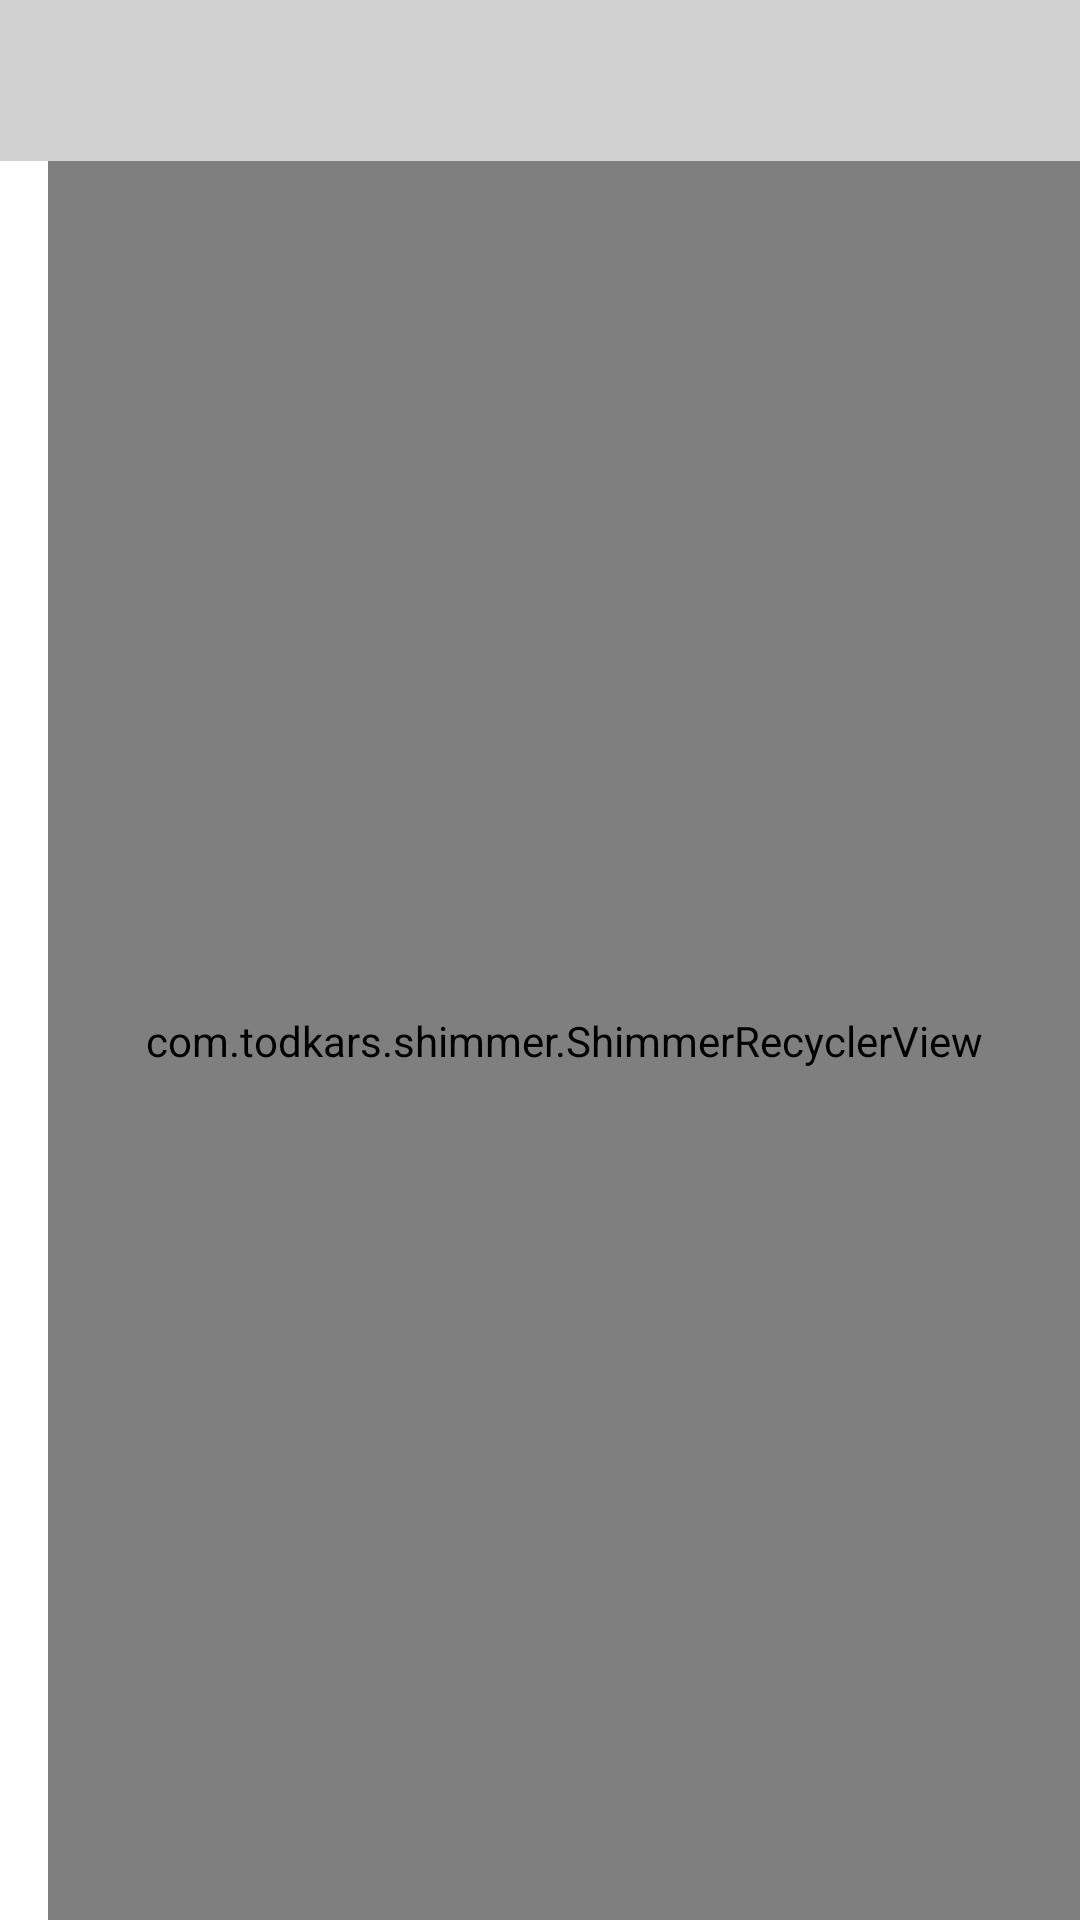

Android layout source for this screen:
<!-- AndroidManifest.xml: application theme Theme.MonitorErrorApp -->
<!-- res/layout/fragment_ops_error.xml -->
<?xml version="1.0" encoding="utf-8"?>
<androidx.constraintlayout.widget.ConstraintLayout xmlns:android="http://schemas.android.com/apk/res/android"
    xmlns:app="http://schemas.android.com/apk/res-auto"
    xmlns:tools="http://schemas.android.com/tools"
    android:layout_width="match_parent"
    android:layout_height="match_parent"
    tools:context=".ui.fragments.opserror.OpsErrorFragment">

    <LinearLayout
        android:id="@+id/ops_error_linearLayout"
        android:layout_width="match_parent"
        android:layout_height="wrap_content"
        android:background="@color/mediumGray"
        android:orientation="horizontal"
        app:layout_constraintEnd_toEndOf="parent"
        app:layout_constraintStart_toStartOf="parent"
        app:layout_constraintTop_toTopOf="parent">

        <TextView
            android:id="@+id/ops_error_total_textView"
            android:layout_width="match_parent"
            android:layout_height="wrap_content"
            android:layout_marginStart="16dp"
            android:layout_marginTop="16dp"
            android:layout_marginBottom="16dp"
            android:textColor="@color/black"
            android:textSize="16sp"
            android:textStyle="bold"
            tools:text="Total of 25 error in 2 hours" />

    </LinearLayout>

    <com.todkars.shimmer.ShimmerRecyclerView
        android:id="@+id/ops_error_recyclerView"
        android:layout_width="0dp"
        android:layout_height="0dp"
        android:layout_marginStart="16dp"
        android:clipToPadding="false"
        app:layout_constraintBottom_toBottomOf="parent"
        app:layout_constraintEnd_toEndOf="parent"
        app:layout_constraintStart_toStartOf="parent"
        app:layout_constraintTop_toBottomOf="@id/ops_error_linearLayout"
        app:shimmer_recycler_item_count="3"
        app:shimmer_recycler_layout="@layout/placeholder_ops_error_row_layout" />

    <com.google.android.material.button.MaterialButton
        android:id="@+id/ops_error_try_again_button"
        android:layout_width="wrap_content"
        android:layout_height="wrap_content"
        android:layout_centerInParent="true"
        android:layout_gravity="center"
        android:text="@string/try_again"
        android:visibility="gone"
        app:icon="@drawable/ic_refresh"
        app:layout_constraintBottom_toBottomOf="parent"
        app:layout_constraintEnd_toEndOf="parent"
        app:layout_constraintStart_toStartOf="parent"
        app:layout_constraintTop_toTopOf="parent"
        tools:visibility="visible" />

</androidx.constraintlayout.widget.ConstraintLayout>
<!-- res/layout/placeholder_ops_error_row_layout.xml (included above) -->
<?xml version="1.0" encoding="utf-8"?>
<com.google.android.material.card.MaterialCardView xmlns:android="http://schemas.android.com/apk/res/android"
    xmlns:app="http://schemas.android.com/apk/res-auto"
    android:id="@+id/placeholder_ops_error_row_materialCardView"
    android:layout_width="match_parent"
    android:layout_height="wrap_content"
    app:cardCornerRadius="0dp"
    app:layout_constraintEnd_toEndOf="parent"
    app:layout_constraintStart_toStartOf="parent"
    app:layout_constraintTop_toTopOf="parent">

    <androidx.constraintlayout.widget.ConstraintLayout
        android:layout_width="match_parent"
        android:layout_height="wrap_content">

        <View
            android:id="@+id/placeholder_ops_error_row_error_count_textView"
            android:layout_width="25dp"
            android:layout_height="18sp"
            android:layout_marginTop="32dp"
            android:layout_marginBottom="32dp"
            android:background="@color/mediumGray"
            app:layout_constraintBottom_toBottomOf="parent"
            app:layout_constraintStart_toStartOf="parent"
            app:layout_constraintTop_toTopOf="parent" />

        <View
            android:id="@+id/placeholder_ops_error_row_source_textView"
            android:layout_width="0dp"
            android:layout_height="17dp"
            android:layout_marginStart="16dp"
            android:layout_marginEnd="8dp"
            android:background="@color/mediumGray"
            app:layout_constraintBottom_toBottomOf="@+id/placeholder_ops_error_row_error_count_textView"
            app:layout_constraintEnd_toStartOf="@+id/imageView"
            app:layout_constraintStart_toEndOf="@+id/placeholder_ops_error_row_error_count_textView"
            app:layout_constraintTop_toTopOf="@+id/placeholder_ops_error_row_error_count_textView" />

        <View
            android:id="@+id/imageView"
            android:layout_width="18dp"
            android:layout_height="18dp"
            android:layout_marginEnd="8dp"
            android:background="@color/mediumGray"
            app:layout_constraintBottom_toBottomOf="@+id/placeholder_ops_error_row_error_count_textView"
            app:layout_constraintEnd_toEndOf="parent"
            app:layout_constraintTop_toTopOf="@+id/placeholder_ops_error_row_error_count_textView" />

    </androidx.constraintlayout.widget.ConstraintLayout>

</com.google.android.material.card.MaterialCardView>
<!-- resources referenced by this layout -->
<resources>
  <color name="black">#FF000000</color>
  <color name="mediumGray">#D1D1D1</color>
  <string name="try_again">Try Again</string>
  <style name="Theme.MonitorErrorApp" parent="Theme.MaterialComponents.DayNight.DarkActionBar">
          
          <item name="colorPrimary">@color/purple_500</item>
          <item name="colorPrimaryVariant">@color/purple_700</item>
          <item name="colorOnPrimary">@color/white</item>
          
          <item name="colorSecondary">@color/teal_200</item>
          <item name="colorSecondaryVariant">@color/teal_700</item>
          <item name="colorOnSecondary">@color/black</item>
          
          <item name="android:statusBarColor" tools:targetApi="l">?attr/colorPrimaryVariant</item>
          
      </style>
  <color name="purple_500">#FF6200EE</color>
  <color name="purple_700">#FF3700B3</color>
  <color name="white">#FFFFFFFF</color>
  <color name="teal_200">#FF03DAC5</color>
  <color name="teal_700">#FF018786</color>
</resources>
